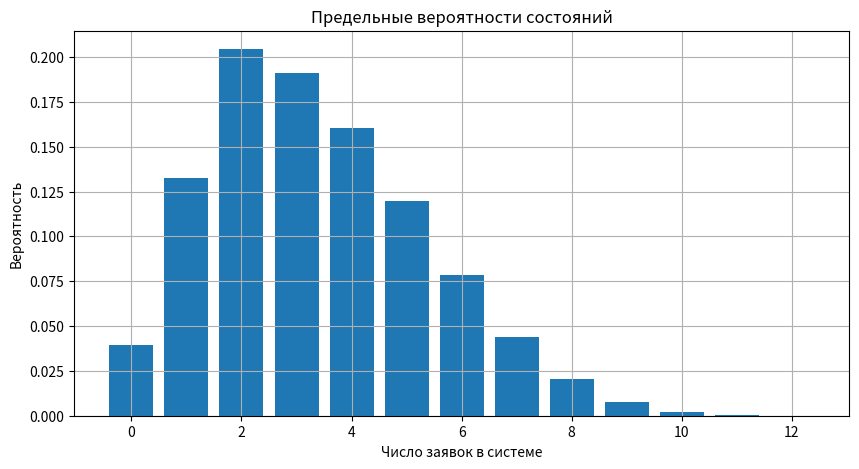

Here is the Python script that generated this plot:
import math
import pandas as pd
import matplotlib.pyplot as plt

# =====================================
# Исходные данные
# =====================================

k = 3          # число каналов
n = 12         # число источников
lam = 1.4      # интенсивность одного источника
t = 0.2        # часы

# =====================================
# Параметры системы
# =====================================

mu = 1 / t

# =====================================
# Предельные вероятности состояний
# =====================================

weights = [1.0]

for i in range(1, n + 1):

    lambda_prev = (n - (i - 1)) * lam
    mu_current = min(i, k) * mu

    weights.append(
        weights[-1]
        * lambda_prev
        / mu_current
    )

norm = sum(weights)

P = [w / norm for w in weights]

# =====================================
# Вероятность свободной системы
# =====================================

P0 = P[0]

# =====================================
# Среднее число заявок в системе
# =====================================

L = sum(
    i * P[i]
    for i in range(n + 1)
)

# =====================================
# Среднее число занятых каналов
# =====================================

busy = sum(
    min(i, k) * P[i]
    for i in range(n + 1)
)

# =====================================
# Среднее число свободных каналов
# =====================================

free = k - busy

# =====================================
# Среднее число заявок в очереди
# =====================================

Lq = sum(
    max(0, i - k) * P[i]
    for i in range(n + 1)
)

# =====================================
# Абсолютная пропускная способность
# =====================================

A = busy * mu

# =====================================
# Относительная пропускная способность
# =====================================

incoming = sum(
    (n - i) * lam * P[i]
    for i in range(n + 1)
)

Q = A / incoming

# =====================================
# Вероятность наличия очереди
# =====================================

P_queue = sum(
    P[i]
    for i in range(k + 1, n + 1)
)

# =====================================
# Временные характеристики
# =====================================

Wq = Lq / A
Wservice = 1 / mu
W = L / A

# =====================================
# Таблица состояний
# =====================================

df = pd.DataFrame({
    "Состояние": range(n + 1),
    "Вероятность": [round(x, 5) for x in P]
})

print("\nТаблица вероятностей состояний:")
print(df.to_string(index=False))

print("\nОсновные характеристики:")

print(f"Вероятность свободной системы: {P0:.3f}")
print(f"Среднее число заявок в очереди: {Lq:.3f}")
print(f"Среднее число заявок в системе: {L:.3f}")

print(f"Среднее число свободных каналов: {free:.3f}")
print(f"Среднее число занятых каналов: {busy:.3f}")

print(f"Абсолютная пропускная способность: {A:.3f}")
print(f"Относительная пропускная способность: {Q:.3f}")

print(f"Вероятность наличия очереди: {P_queue:.3f}")

print(f"Среднее время ожидания: {Wq:.3f} ч")
print(f"Среднее время обслуживания: {Wservice:.3f} ч")
print(f"Среднее время пребывания в системе: {W:.3f} ч")

# =====================================
# График вероятностей состояний
# =====================================

plt.figure(figsize=(10, 5))
plt.bar(range(n + 1), P)

plt.title("Предельные вероятности состояний")
plt.xlabel("Число заявок в системе")
plt.ylabel("Вероятность")

plt.grid(True)
plt.show()
